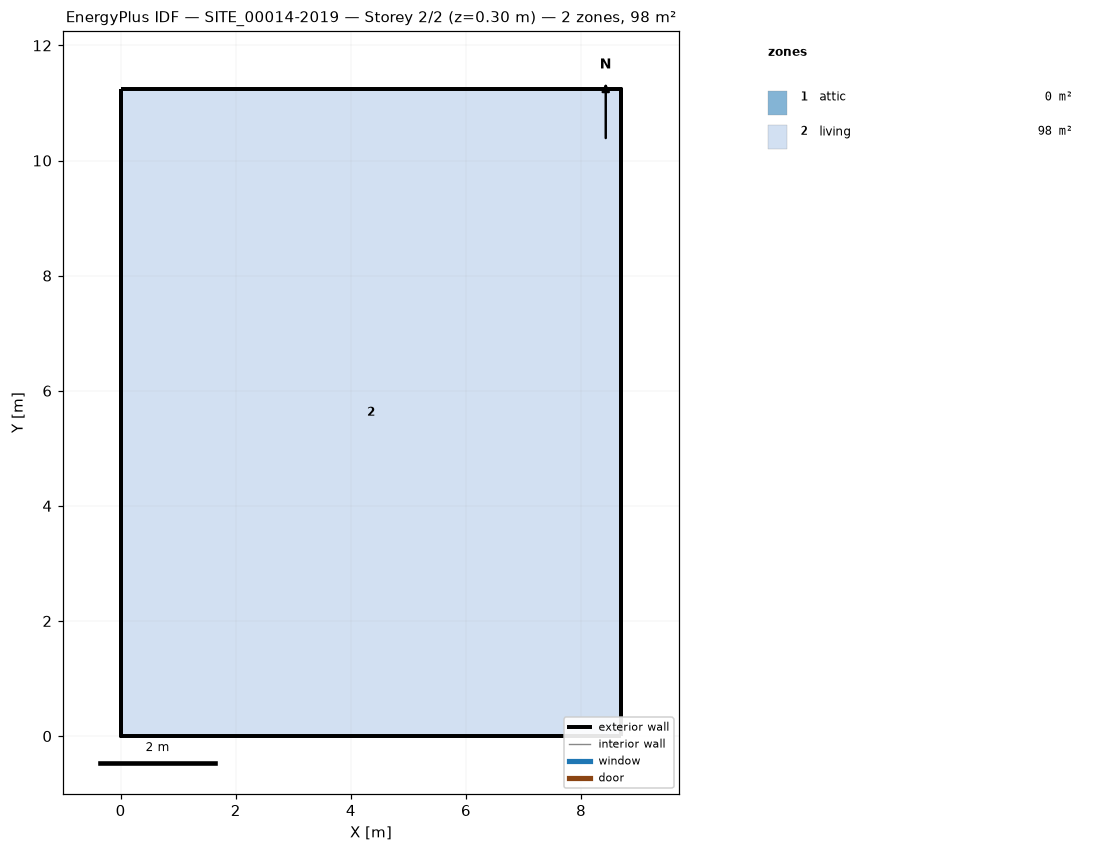
=== STOREY PLAN SPEC (per zone: floor XY polygon, exterior-wall plan segments, windows/doors) ===
zone 1: attic  (0.0 m²)
  exterior wall: (8.70, 0.00) – (8.70, 11.24) – (8.70, 5.62)  [16.9 m]
  exterior wall: (0.00, 11.24) – (0.00, 0.00) – (0.00, 5.62)  [16.9 m]
zone 2: living  (97.8 m²)
  floor: (0.00, 0.00) (0.00, 11.24) (8.70, 11.24) (8.70, 0.00)
  exterior wall: (0.00, 0.00) – (8.70, 0.00)  [8.7 m]
  exterior wall: (8.70, 0.00) – (8.70, 11.24)  [11.2 m]
  exterior wall: (8.70, 11.24) – (0.00, 11.24)  [8.7 m]
  exterior wall: (0.00, 11.24) – (0.00, 0.00)  [11.2 m]

=== DERIVED (storey summary) ===
Building: SITE_00014-2019
Storey: 2 of 2  (floor level z = 0.30 m)
Storey gross floor area: 97.8 m²
Zones on this storey: 2
  - attic: floor 0.0 m²; exterior wall 33.7 m (21.1 m²); WWR 0.0%
  - living: floor 97.8 m²; exterior wall 39.9 m (102.7 m²); WWR 0.0%
Zone adjacency: (none detected)